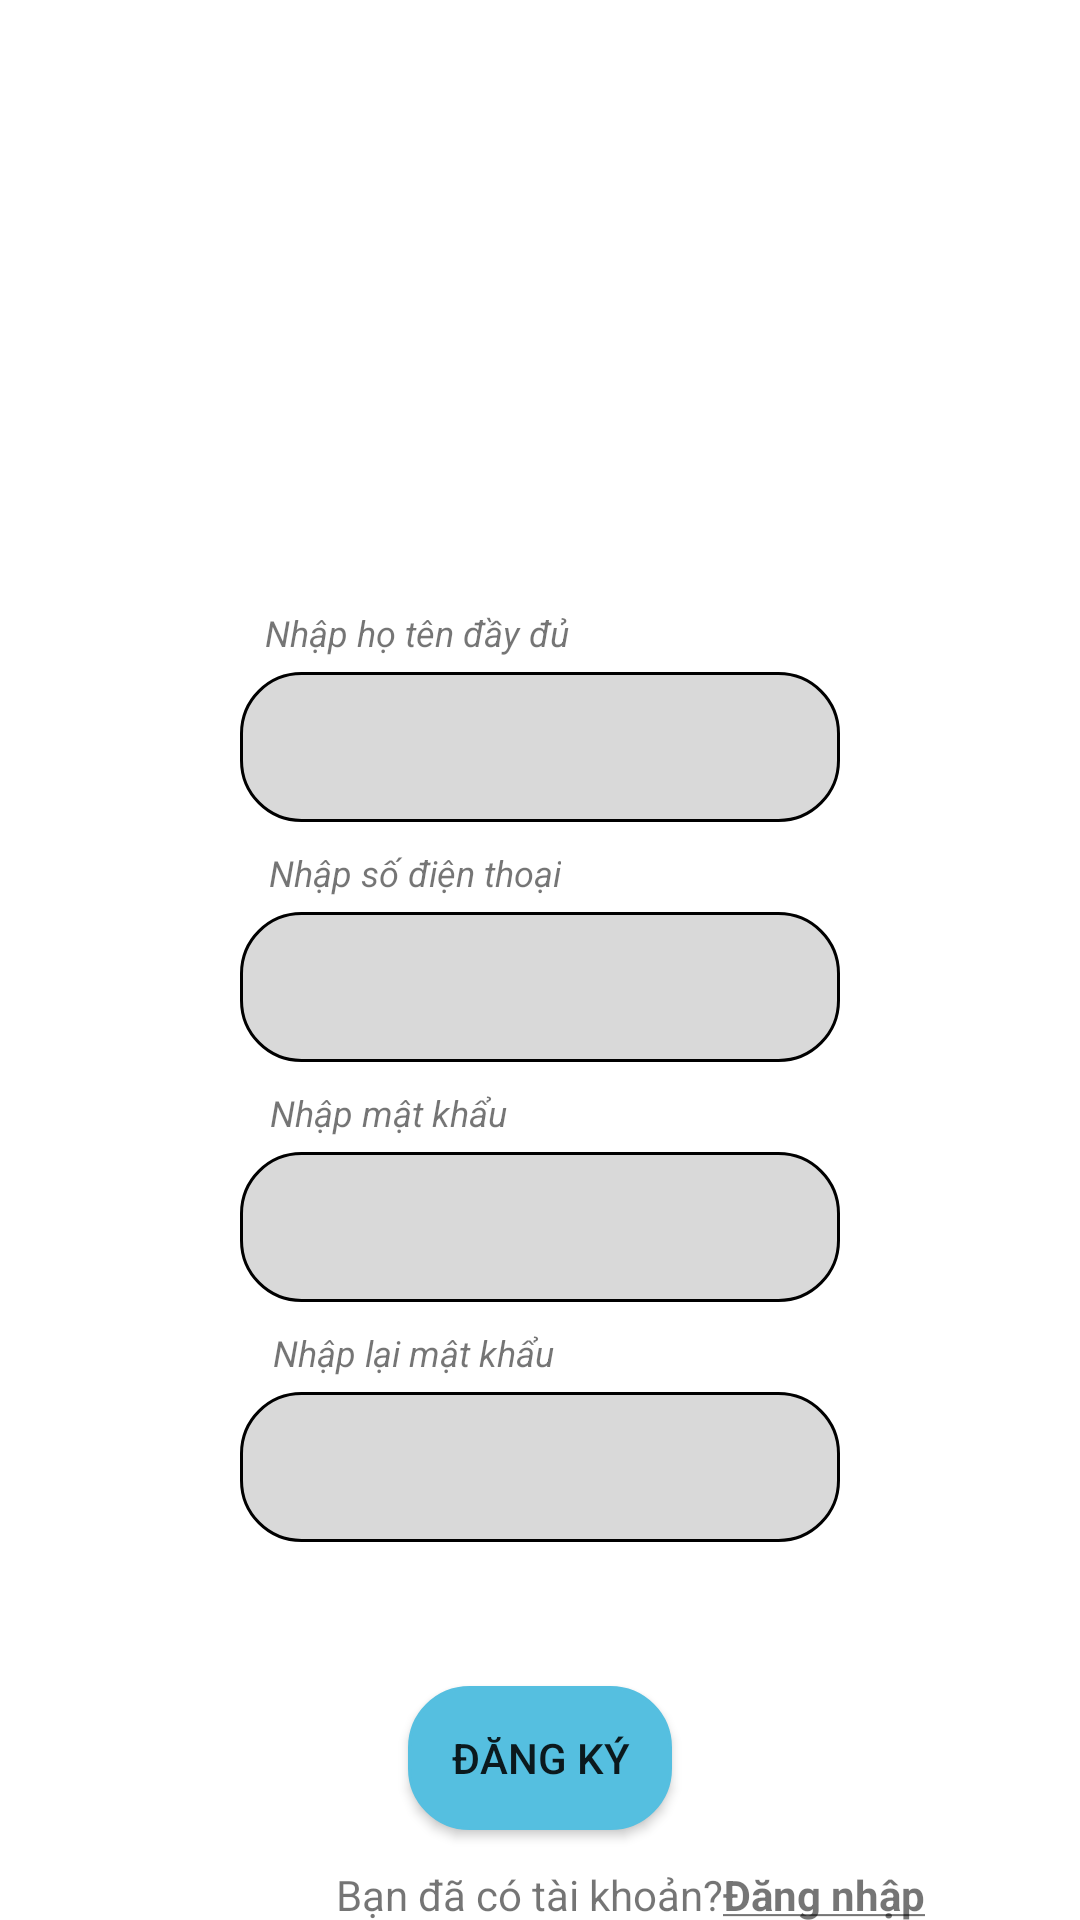

Produce the Android XML layout that renders to this screen, including the resource entries it uses.
<!-- AndroidManifest.xml: application theme Theme.ShoeShop -->
<!-- res/layout/activity_sign_up.xml -->
<?xml version="1.0" encoding="utf-8"?>
<androidx.constraintlayout.widget.ConstraintLayout xmlns:android="http://schemas.android.com/apk/res/android"
    xmlns:app="http://schemas.android.com/apk/res-auto"
    xmlns:tools="http://schemas.android.com/tools"
    android:layout_width="match_parent"
    android:layout_height="match_parent"
    tools:context=".SignUpActivity">
    <EditText
        android:id="@+id/edtFullname"
        android:layout_width="200dp"
        android:layout_height="50dp"
        android:layout_marginTop="224dp"
        android:background="@drawable/border_edittext"
        android:ems="10"
        android:textStyle="italic"
        app:layout_constraintEnd_toEndOf="parent"
        app:layout_constraintStart_toStartOf="parent"
        app:layout_constraintTop_toTopOf="parent"
        tools:ignore="MissingConstraints" />

    <EditText
        android:id="@+id/edtSDTSignUp"
        android:layout_width="200dp"
        android:layout_height="50dp"
        android:layout_marginTop="30dp"
        android:background="@drawable/border_edittext"
        android:ems="10"
        android:textStyle="italic"
        app:layout_constraintEnd_toEndOf="parent"
        app:layout_constraintStart_toStartOf="parent"
        app:layout_constraintTop_toBottomOf="@+id/edtFullname"
        tools:ignore="MissingConstraints" />


    <Button
        android:id="@+id/btnSignUp"

        android:layout_width="wrap_content"
        android:layout_height="wrap_content"
        android:layout_marginTop="48dp"
        android:background="@drawable/border_edittext"
        android:text="Đăng ký"
        app:backgroundTint="@color/button"
        app:layout_constraintEnd_toEndOf="parent"
        app:layout_constraintStart_toStartOf="parent"
        app:layout_constraintTop_toBottomOf="@+id/edtRePassword" />

    <EditText
        android:id="@+id/edtPasswordSignUp"
        android:layout_width="200dp"
        android:layout_height="50dp"
        android:layout_marginTop="30dp"
        android:background="@drawable/border_edittext"
        android:ems="10"
        android:inputType="textPassword"
        android:textStyle="italic"
        app:layout_constraintEnd_toEndOf="parent"
        app:layout_constraintStart_toStartOf="parent"
        app:layout_constraintTop_toBottomOf="@+id/edtSDTSignUp"
        tools:ignore="MissingConstraints" />

    <EditText
        android:id="@+id/edtRePassword"
        android:layout_width="200dp"
        android:layout_height="50dp"
        android:layout_marginTop="30dp"
        android:background="@drawable/border_edittext"
        android:ems="10"
        android:inputType="textPassword"
        android:textStyle="italic"
        app:layout_constraintEnd_toEndOf="parent"
        app:layout_constraintStart_toStartOf="parent"
        app:layout_constraintTop_toBottomOf="@+id/edtPasswordSignUp"
        tools:ignore="MissingConstraints" />
    <TextView
        android:layout_width="wrap_content"
        android:layout_height="wrap_content"
        android:labelFor="@id/edtSDTLogin"
        android:text="Nhập họ tên đầy đủ"
        android:textSize="12dp"
        android:layout_marginBottom="5dp"
        android:textStyle="italic"
        app:layout_constraintBottom_toTopOf="@+id/edtFullname"
        app:layout_constraintEnd_toEndOf="parent"
        app:layout_constraintHorizontal_bias="0.342"
        app:layout_constraintStart_toStartOf="parent"
        tools:ignore="MissingConstraints" />
    <TextView
        android:layout_width="wrap_content"
        android:layout_height="wrap_content"
        android:labelFor="@id/edtSDTLogin"
        android:text="Nhập số điện thoại"
        android:textSize="12dp"
        android:layout_marginBottom="5dp"
        android:textStyle="italic"
        app:layout_constraintBottom_toTopOf="@+id/edtSDTSignUp"
        app:layout_constraintEnd_toEndOf="parent"
        app:layout_constraintHorizontal_bias="0.342"
        app:layout_constraintStart_toStartOf="parent"
        tools:ignore="MissingConstraints" />

    <TextView
        android:layout_width="wrap_content"
        android:layout_height="wrap_content"
        android:layout_marginBottom="5dp"
        android:labelFor="@id/edtSDTLogin"
        android:text="Nhập mật khẩu"
        android:textSize="12dp"
        android:textStyle="italic"
        app:layout_constraintBottom_toTopOf="@+id/edtPasswordSignUp"
        app:layout_constraintEnd_toEndOf="parent"
        app:layout_constraintHorizontal_bias="0.32"
        app:layout_constraintStart_toStartOf="parent"
        tools:ignore="MissingConstraints" />

    <TextView
        android:layout_width="wrap_content"
        android:layout_height="wrap_content"
        android:labelFor="@id/edtSDTLogin"
        android:text="Nhập lại mật khẩu"
        android:textSize="12dp"
        android:layout_marginBottom="5dp"
        android:textStyle="italic"
        app:layout_constraintBottom_toTopOf="@+id/edtRePassword"
        app:layout_constraintEnd_toEndOf="parent"
        app:layout_constraintHorizontal_bias="0.342"
        app:layout_constraintStart_toStartOf="parent"
        tools:ignore="MissingConstraints" />

    <TextView
        android:id="@+id/tvNotAccount"
        android:layout_width="wrap_content"
        android:layout_height="wrap_content"
        android:layout_marginStart="112dp"
        android:layout_marginTop="12dp"
        android:text="Bạn đã có tài khoản?"
        app:layout_constraintStart_toStartOf="parent"
        app:layout_constraintTop_toBottomOf="@+id/btnSignUp" />

    <TextView
        android:id="@+id/tvLinkToSignIn"
        android:layout_width="wrap_content"
        android:layout_height="wrap_content"

        android:layout_marginTop="12dp"
        android:text="@string/signup"
        app:layout_constraintStart_toEndOf="@+id/tvNotAccount"
        app:layout_constraintTop_toBottomOf="@+id/btnSignUp" />
</androidx.constraintlayout.widget.ConstraintLayout>
<!-- resources referenced by this layout -->
<resources>
  <color name="button">#55BFE0</color>
  <!-- drawable border_edittext (drawable) -->
  <?xml version="1.0" encoding="utf-8"?>
  <shape xmlns:android="http://schemas.android.com/apk/res/android">
      <solid android:color="@color/edtLogin_Logup" /> 
      <stroke
          android:width="1dp" />
      <corners android:radius="20dp" /> 
  </shape>
  <string name="signup"><b><u>Đăng nhập</u></b></string>
  <style name="Theme.ShoeShop" parent="Theme.MaterialComponents.DayNight.DarkActionBar">
          
          <item name="colorPrimary">@color/purple_500</item>
          <item name="colorPrimaryVariant">@color/purple_700</item>
          <item name="colorOnPrimary">@color/white</item>
          
          <item name="colorSecondary">@color/teal_200</item>
          <item name="colorSecondaryVariant">@color/teal_700</item>
          <item name="colorOnSecondary">@color/black</item>
          
          <item name="android:statusBarColor">?attr/colorPrimaryVariant</item>
          
      </style>
  <color name="edtLogin_Logup">#D9D9D9</color>
  <color name="purple_500">#FF6200EE</color>
  <color name="purple_700">#FF3700B3</color>
  <color name="white">#FFFFFFFF</color>
  <color name="teal_200">#FF03DAC5</color>
  <color name="teal_700">#FF018786</color>
  <color name="black">#FF000000</color>
</resources>
